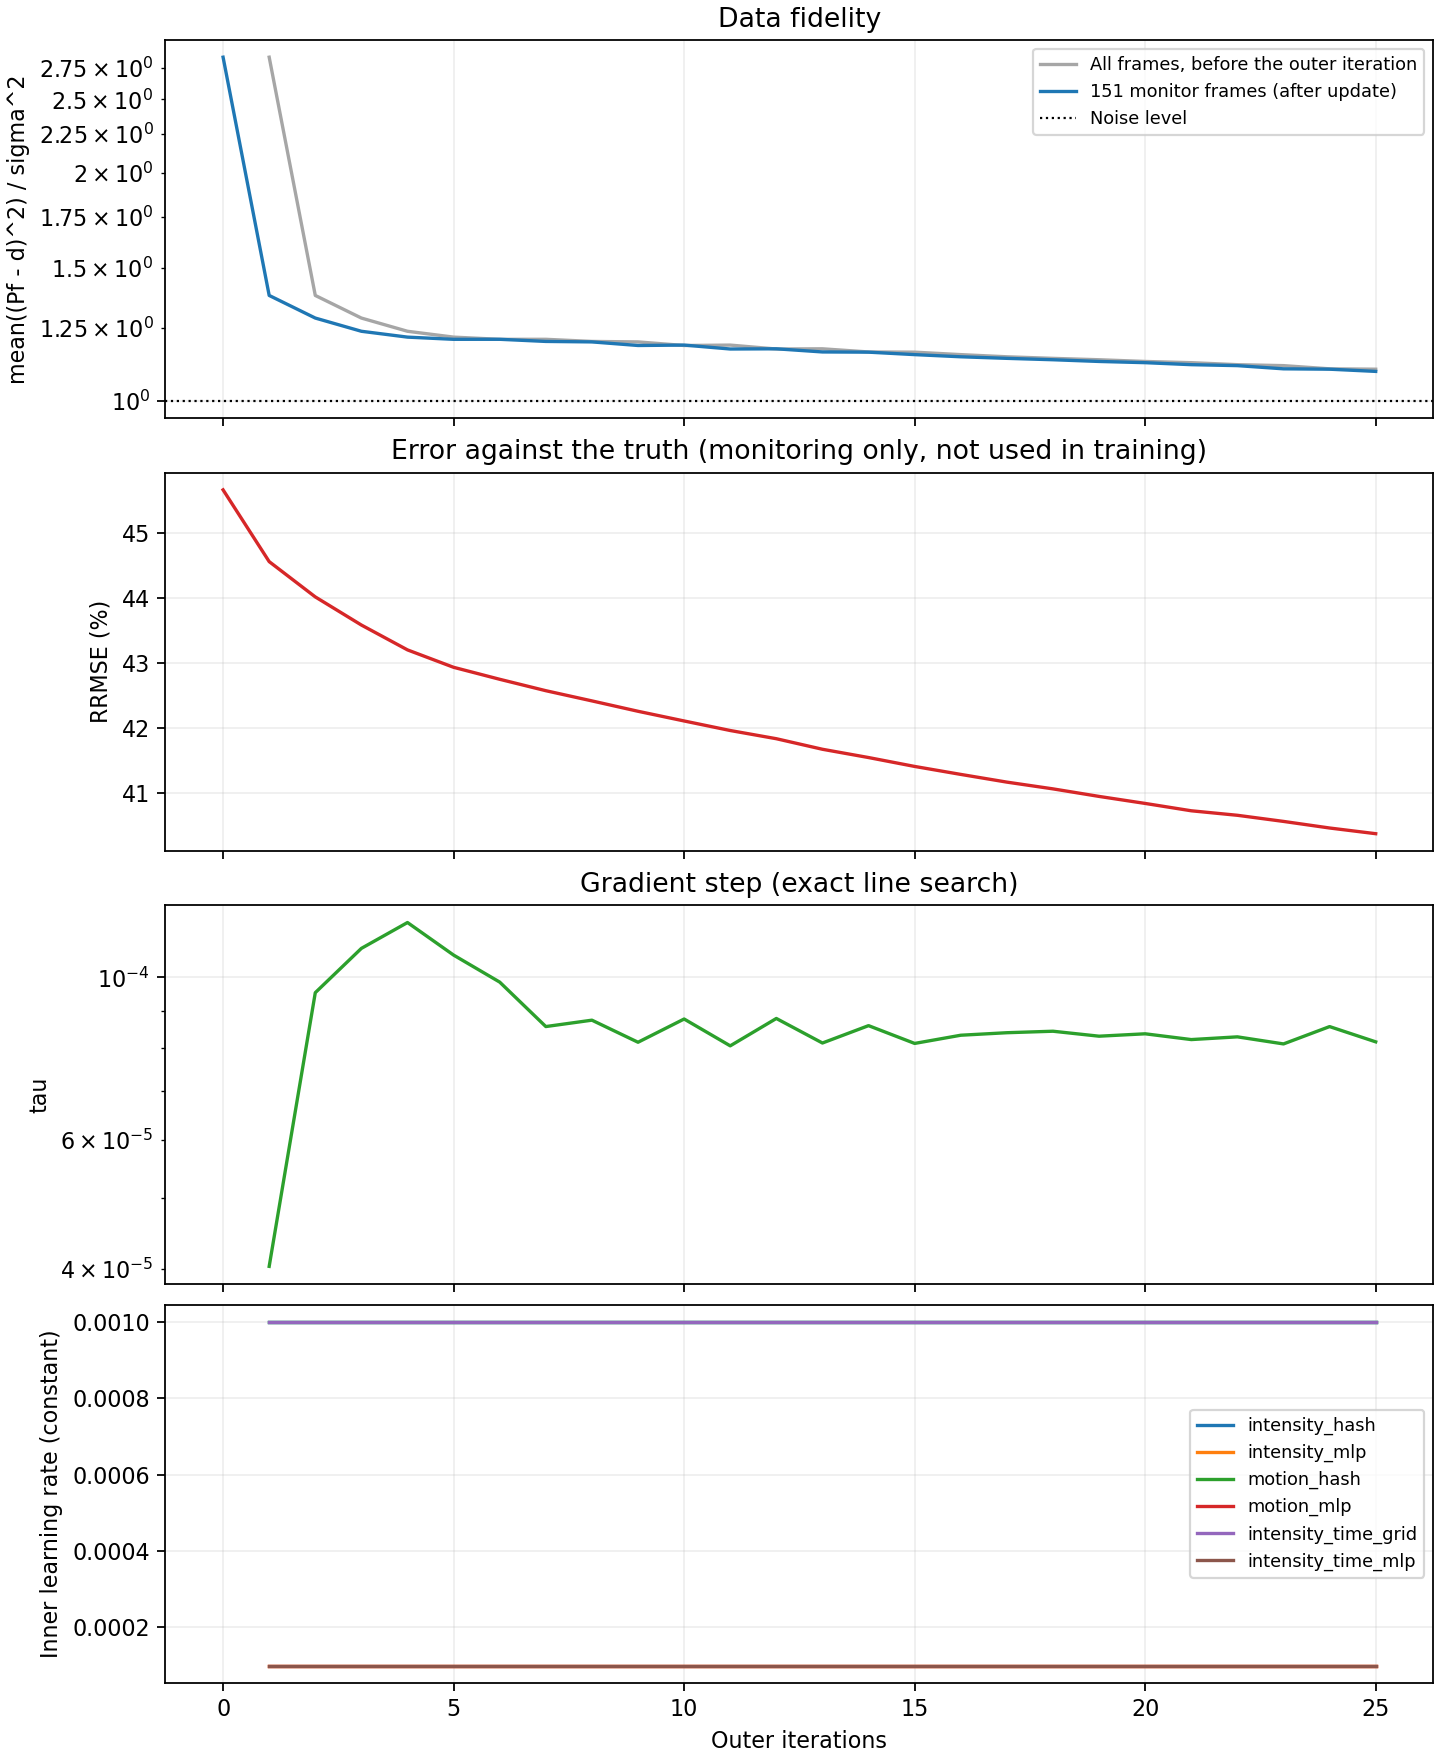

Data behind this chart, as committed beside it:
outer, tau, gradient_norm, data_fidelity_before, cg_iterations, cg_relative_residual, inner_loss_first, inner_loss_last, data_fidelity, regularization, objective, truth_rrmse, elapsed_seconds, lr_intensity_hash, lr_intensity_mlp, lr_motion_hash, lr_motion_mlp, lr_intensity_time_grid, lr_intensity_time_mlp
0, , , , , , , , 2.842, 0.0, 1.421, 0.4567, 0.0, , , , , , 
1, 4.0327373633245994e-05, 152883, 2.842, , , 2.044280563495704e-06, 4.316014781124977e-07, 1.378, 0.0, 0.6891, 0.4456, 30.65, 0.001, 0.0001, 0.001, 0.0001, 0.001, 0.0001
2, 9.53009657515928e-05, 53530, 1.378, , , 1.4022239156474825e-06, 1.2175621577625861e-06, 1.287, 0.0, 0.6433, 0.4402, 60.96, 0.001, 0.0001, 0.001, 0.0001, 0.001, 0.0001
3, 0.0001095, 47185, 1.287, , , 1.3990832030685851e-06, 1.29838576867769e-06, 1.236, 0.0, 0.618, 0.4359, 91.06, 0.001, 0.0001, 0.001, 0.0001, 0.001, 0.0001
4, 0.0001188, 43732, 1.236, , , 1.4450924936681986e-06, 1.397587766405195e-06, 1.214, 0.0, 0.6071, 0.432, 121.5, 0.001, 0.0001, 0.001, 0.0001, 0.001, 0.0001
5, 0.0001072, 43155, 1.214, , , 1.1474776329123415e-06, 1.049171487466083e-06, 1.206, 0.0, 0.6031, 0.4293, 151.5, 0.001, 0.0001, 0.001, 0.0001, 0.001, 0.0001
6, 9.851879348712812e-05, 43491, 1.206, , , 1.0120406841451768e-06, 8.211211479647318e-07, 1.206, 0.0, 0.6031, 0.4275, 181.8, 0.001, 0.0001, 0.001, 0.0001, 0.001, 0.0001
7, 8.567326686647977e-05, 44806, 1.206, , , 7.922485565359239e-07, 6.230809503904311e-07, 1.198, 0.0, 0.5992, 0.4257, 212, 0.001, 0.0001, 0.001, 0.0001, 0.001, 0.0001
8, 8.740942113981472e-05, 44322, 1.198, , , 8.110334874800174e-07, 6.033099566593592e-07, 1.197, 0.0, 0.5984, 0.4242, 242.3, 0.001, 0.0001, 0.001, 0.0001, 0.001, 0.0001
9, 8.155219785853176e-05, 44962, 1.197, , , 7.207828502941993e-07, 5.297270035953261e-07, 1.184, 0.0, 0.5919, 0.4226, 272.9, 0.001, 0.0001, 0.001, 0.0001, 0.001, 0.0001
10, 8.77300043902701e-05, 43560, 1.184, , , 8.032607183849905e-07, 5.931581199547509e-07, 1.185, 0.0, 0.5926, 0.4211, 304.4, 0.001, 0.0001, 0.001, 0.0001, 0.001, 0.0001
11, 8.063663296792725e-05, 44582, 1.185, , , 6.828811365267029e-07, 4.942132250107534e-07, 1.171, 0.0, 0.5856, 0.4196, 335.4, 0.001, 0.0001, 0.001, 0.0001, 0.001, 0.0001
12, 8.787998884100692e-05, 42958, 1.171, , , 7.603566700709052e-07, 5.728993528464343e-07, 1.172, 0.0, 0.586, 0.4183, 366.4, 0.001, 0.0001, 0.001, 0.0001, 0.001, 0.0001
13, 8.13567373088375e-05, 43869, 1.172, , , 6.82275469898741e-07, 4.811723783859634e-07, 1.161, 0.0, 0.5804, 0.4167, 397, 0.001, 0.0001, 0.001, 0.0001, 0.001, 0.0001
14, 8.592077109369805e-05, 42743, 1.161, , , 7.382803346445144e-07, 5.298591077007586e-07, 1.16, 0.0, 0.58, 0.4154, 427.7, 0.001, 0.0001, 0.001, 0.0001, 0.001, 0.0001
15, 8.125166214102514e-05, 43366, 1.16, , , 6.564916361639916e-07, 4.696517237334774e-07, 1.151, 0.0, 0.5757, 0.4141, 458.3, 0.001, 0.0001, 0.001, 0.0001, 0.001, 0.0001
16, 8.337084459354675e-05, 42681, 1.151, , , 6.746020630998828e-07, 4.824526058655465e-07, 1.144, 0.0, 0.5719, 0.4129, 489, 0.001, 0.0001, 0.001, 0.0001, 0.001, 0.0001
17, 8.40318682430314e-05, 42194, 1.144, , , 6.788082487219071e-07, 4.874527803622186e-07, 1.138, 0.0, 0.5692, 0.4117, 519.6, 0.001, 0.0001, 0.001, 0.0001, 0.001, 0.0001
18, 8.442598909395686e-05, 41952, 1.138, , , 6.963493888179073e-07, 4.88123987452127e-07, 1.134, 0.0, 0.5668, 0.4106, 550.3, 0.001, 0.0001, 0.001, 0.0001, 0.001, 0.0001
19, 8.311857258198516e-05, 41886, 1.134, , , 6.489043471447076e-07, 4.587798798638687e-07, 1.128, 0.0, 0.5639, 0.4095, 580.9, 0.001, 0.0001, 0.001, 0.0001, 0.001, 0.0001
20, 8.374622125691189e-05, 41570, 1.128, , , 6.619731038881582e-07, 4.6118191221466986e-07, 1.124, 0.0, 0.5618, 0.4084, 611.6, 0.001, 0.0001, 0.001, 0.0001, 0.001, 0.0001
21, 8.224086983484315e-05, 41592, 1.124, , , 6.211022309798864e-07, 4.346696869106381e-07, 1.117, 0.0, 0.5584, 0.4072, 642.2, 0.001, 0.0001, 0.001, 0.0001, 0.001, 0.0001
22, 8.294770698787367e-05, 41213, 1.117, , , 6.285222298174631e-07, 4.486422540139756e-07, 1.114, 0.0, 0.5568, 0.4066, 673.1, 0.001, 0.0001, 0.001, 0.0001, 0.001, 0.0001
23, 8.112435530794549e-05, 41344, 1.114, , , 6.146723308120272e-07, 4.165079872109345e-07, 1.103, 0.0, 0.5514, 0.4056, 703.7, 0.001, 0.0001, 0.001, 0.0001, 0.001, 0.0001
24, 8.566557870505519e-05, 40210, 1.103, , , 6.374870054060011e-07, 4.5868074494137545e-07, 1.102, 0.0, 0.5508, 0.4046, 734.6, 0.001, 0.0001, 0.001, 0.0001, 0.001, 0.0001
25, 8.165526817892868e-05, 40742, 1.102, , , 5.842728114657803e-07, 4.1435049524807255e-07, 1.094, 0.0, 0.5471, 0.4037, 765.4, 0.001, 0.0001, 0.001, 0.0001, 0.001, 0.0001
